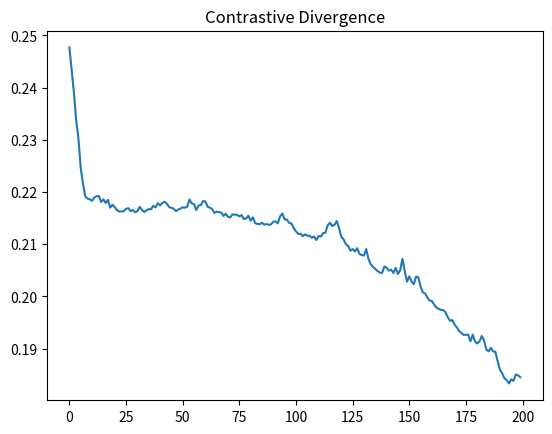

Source code (Python):
import numpy as np, matplotlib.pyplot as plt
from scipy.special import expit
rng=np.random.default_rng(2); data=np.array([[1,0,1,0],[1,1,0,0],[0,1,1,0],[0,0,1,1]],float)
W=rng.normal(0,.1,(4,2)); vb=np.zeros(4); hb=np.zeros(2); errors=[]
for epoch in range(200):
 for v in data:
  ph=expit(v@W+hb); h=(rng.random(2)<ph).astype(float)
  pv=expit(h@W.T+vb); vk=(rng.random(4)<pv).astype(float); ph1=expit(vk@W+hb)
  W+=.05*(np.outer(v,ph)-np.outer(vk,ph1)); vb+=.05*(v-vk); hb+=.05*(ph-ph1)
 errors.append(np.mean((data-expit(expit(data@W+hb)@W.T+vb))**2))
print("Final reconstruction error:",errors[-1]); plt.plot(errors); plt.title("Contrastive Divergence"); plt.show()
